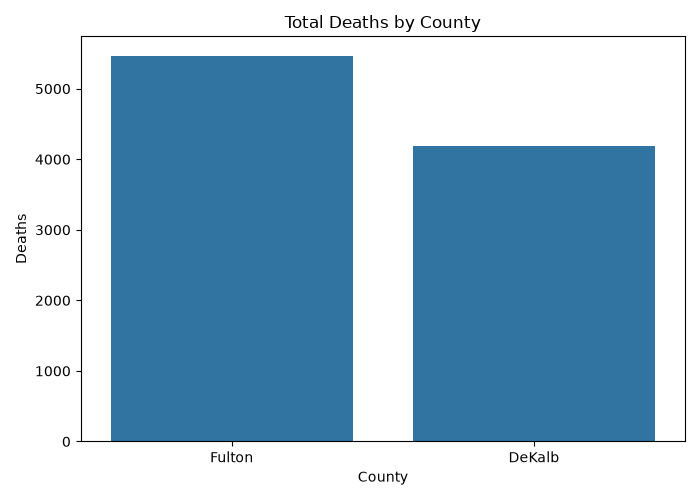

The table this chart was drawn from, first rows:
Geography, FIPS, Race, Cause, Age, Sex, Deaths, County
Fulton, 13121, Selected Races Total, Selected Causes Total, Selected Ages Total, Selected Sexes Total, 5469, Fulton
DeKalb, 13089, Selected Races Total, Selected Causes Total, Selected Ages Total, Selected Sexes Total, 4195, DeKalb
